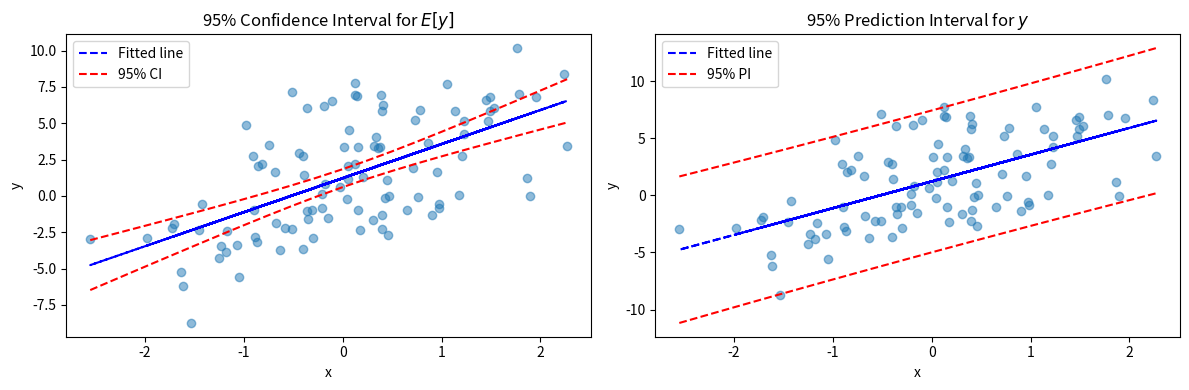

Write Python code to recreate this figure.
"""
Confidence and Prediction Intervals for Simple Linear Regression
================================================================
Generates synthetic data, fits OLS, and plots 95% confidence intervals
for E[y|x] and prediction intervals for y|x.
"""

import numpy as np
import matplotlib.pyplot as plt
from scipy import stats


def generate_data(n, sigma, seed=0):
    """
    Generate synthetic linear regression data: y = 1 + 2x + noise.

    Parameters
    ----------
    n : int
        Number of observations.
    sigma : float
        Standard deviation of the noise term.
    seed : int
        Random seed for reproducibility.

    Returns
    -------
    x, y : ndarray of shape (n, 1)
        Predictor and response arrays.
    """
    np.random.seed(seed)
    x = np.random.randn(n, 1)
    y = 1 + 2 * x + sigma * np.random.randn(n, 1)
    return x, y


def estimate_regression_line(x, y):
    """
    Estimate the regression line using the correlation formula.

    Returns
    -------
    y_hat : ndarray
        Fitted values.
    beta_hat : float
        Estimated slope.
    y_bar, x_bar : float
        Sample means of y and x.
    """
    x_bar = x.mean()
    y_bar = y.mean()
    s_x = x.std(ddof=1)
    s_y = y.std(ddof=1)
    r = np.corrcoef(np.concatenate([x, y], axis=1), rowvar=False)[1, 0]
    beta_hat = r * s_y / s_x
    y_hat = beta_hat * (x - x_bar) + y_bar
    return y_hat, beta_hat, y_bar, x_bar


def calculate_residual_variance(y, y_hat, n):
    """
    Compute the unbiased residual variance s² and standard deviation s.

    Parameters
    ----------
    y : ndarray
        Observed responses.
    y_hat : ndarray
        Fitted values.
    n : int
        Number of observations.

    Returns
    -------
    s_square : float
        Residual variance estimate.
    s : float
        Residual standard deviation.
    """
    s_square = np.sum((y - y_hat) ** 2) / (n - 2)
    s = np.sqrt(s_square)
    return s_square, s


def confidence_intervals(x, y_hat, beta_hat, x_bar, y_bar, n, s):
    """
    Compute 95% confidence and prediction intervals.

    Returns
    -------
    x0 : ndarray
        Grid of x values.
    lower, upper : ndarray
        Bounds for the mean response CI.
    lower2, upper2 : ndarray
        Bounds for the prediction interval.
    """
    x0 = np.linspace(x.min(), x.max(), 20)
    y0_hat = beta_hat * (x0 - x_bar) + y_bar
    t_val = stats.t(n - 2).ppf(0.975)
    ss_x = np.sum((x - x_bar) ** 2)

    # CI for E[y | x = x0]
    margin = t_val * s * np.sqrt((1 / n) + (x0 - x_bar) ** 2 / ss_x)
    lower = y0_hat - margin
    upper = y0_hat + margin

    # PI for y | x = x0
    margin2 = t_val * s * np.sqrt(1 + (1 / n) + (x0 - x_bar) ** 2 / ss_x)
    lower2 = y0_hat - margin2
    upper2 = y0_hat + margin2

    return x0, lower, upper, lower2, upper2


def plot_intervals(x, y, y_hat, x0, lower, upper, lower2, upper2):
    """Plot confidence and prediction bands side by side."""
    fig, (ax0, ax1) = plt.subplots(1, 2, figsize=(12, 4))

    # Confidence interval for E[y]
    ax0.plot(x, y, 'o', alpha=0.5)
    ax0.plot(x, y_hat, '--b', label='Fitted line')
    ax0.plot(x0, upper, '--r', label='95% CI')
    ax0.plot(x0, lower, '--r')
    ax0.set_title(r'95% Confidence Interval for $E[y]$')
    ax0.set_xlabel('x')
    ax0.set_ylabel('y')
    ax0.legend()

    # Prediction interval for y
    ax1.plot(x, y, 'o', alpha=0.5)
    ax1.plot(x, y_hat, '--b', label='Fitted line')
    ax1.plot(x0, upper2, '--r', label='95% PI')
    ax1.plot(x0, lower2, '--r')
    ax1.set_title(r'95% Prediction Interval for $y$')
    ax1.set_xlabel('x')
    ax1.set_ylabel('y')
    ax1.legend()

    plt.tight_layout()
    plt.savefig('ci_pi_bands.png', dpi=150, bbox_inches='tight')
    plt.show()


def main():
    # Parameters
    n = 100
    sigma = 3

    # Generate data (true model: y = 1 + 2x + N(0, sigma²))
    x, y = generate_data(n, sigma)

    # Fit regression
    y_hat, beta_hat, y_bar, x_bar = estimate_regression_line(x, y)

    # Residual variance
    s_square, s = calculate_residual_variance(y, y_hat, n)
    print(f"True sigma^2: {sigma**2}")
    print(f"Estimated s^2: {s_square:.4f}")

    # Compute intervals
    x0, lower, upper, lower2, upper2 = confidence_intervals(
        x, y_hat, beta_hat, x_bar, y_bar, n, s
    )

    # Plot
    plot_intervals(x, y, y_hat, x0, lower, upper, lower2, upper2)


if __name__ == "__main__":
    main()
